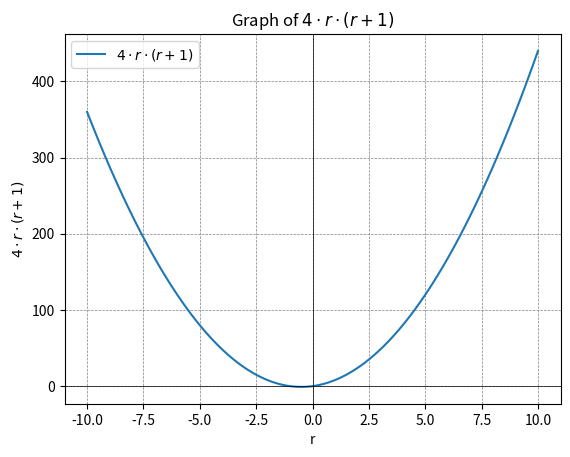

The script that saved this image:
import matplotlib.pyplot as plt
import numpy as np

# Define the function
def f(r):
    return 4 * r * (r + 1)

# Generate a range of values for 'r'
r_values = np.linspace(-10, 10, 100)  # Adjust the range and number of points as needed

# Calculate corresponding 'y' values
y_values = f(r_values)

# Plot the graph
plt.plot(r_values, y_values, label=r'$4 \cdot r \cdot (r+1)$')
plt.title('Graph of $4 \cdot r \cdot (r+1)$')
plt.xlabel('r')
plt.ylabel('$4 \cdot r \cdot (r+1)$')
plt.axhline(0, color='black',linewidth=0.5)
plt.axvline(0, color='black',linewidth=0.5)
plt.grid(color = 'gray', linestyle = '--', linewidth = 0.5)
plt.legend()
plt.show()
